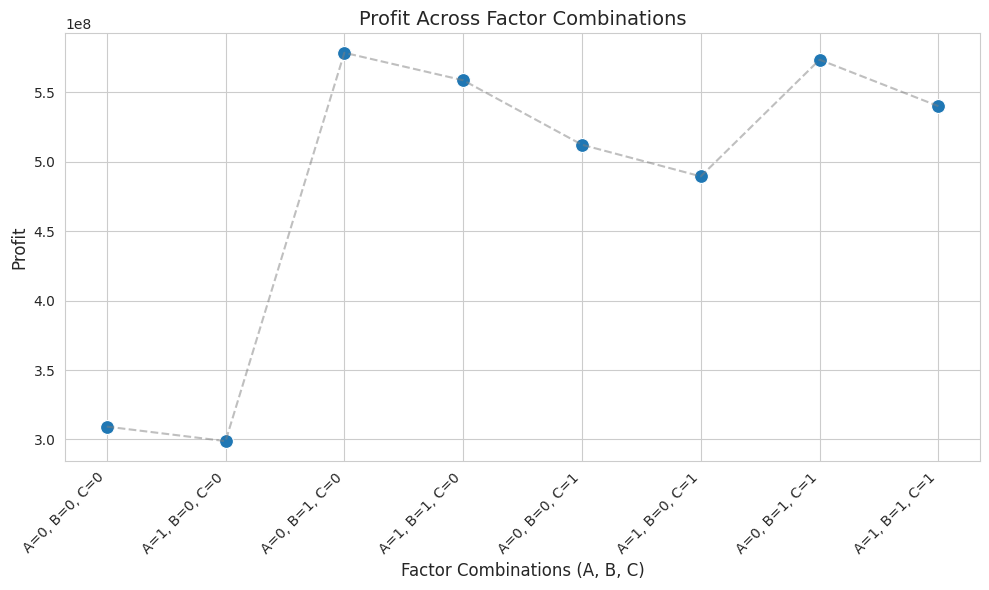

The matplotlib source for this figure:
import pandas as pd
import matplotlib.pyplot as plt
import seaborn as sns

# Create the DataFrame from the provided data
data = {
    'A': [0, 1, 0, 1, 0, 1, 0, 1],
    'B': [0, 0, 1, 1, 0, 0, 1, 1],
    'C': [0, 0, 0, 0, 1, 1, 1, 1],
    'Response': [309286300,298821700,578604700,558786700,512332100,489545500,573589000,540131500],
}
df = pd.DataFrame(data)

# Create a 'Run' column for plotting purposes, combining the factor levels
df['Run'] = df.apply(lambda row: f"A={row['A']}, B={row['B']}, C={row['C']}", axis=1)

# Set the style of the plot
sns.set_style("whitegrid")

# Create the plot
plt.figure(figsize=(10, 6))
sns.scatterplot(x='Run', y='Response', data=df, s=100 , palette='deep')
sns.lineplot(x='Run', y='Response', data=df, color='gray', linestyle='--', alpha=0.5)

# Add labels and title
plt.xlabel("Factor Combinations (A, B, C)", fontsize=12)
plt.ylabel("Profit", fontsize=12)
plt.title("Profit Across Factor Combinations", fontsize=14)
plt.xticks(rotation=45, ha='right') # Rotate x-axis labels for better readability
plt.tight_layout() # Adjust layout to prevent labels from overlapping
plt.show()
